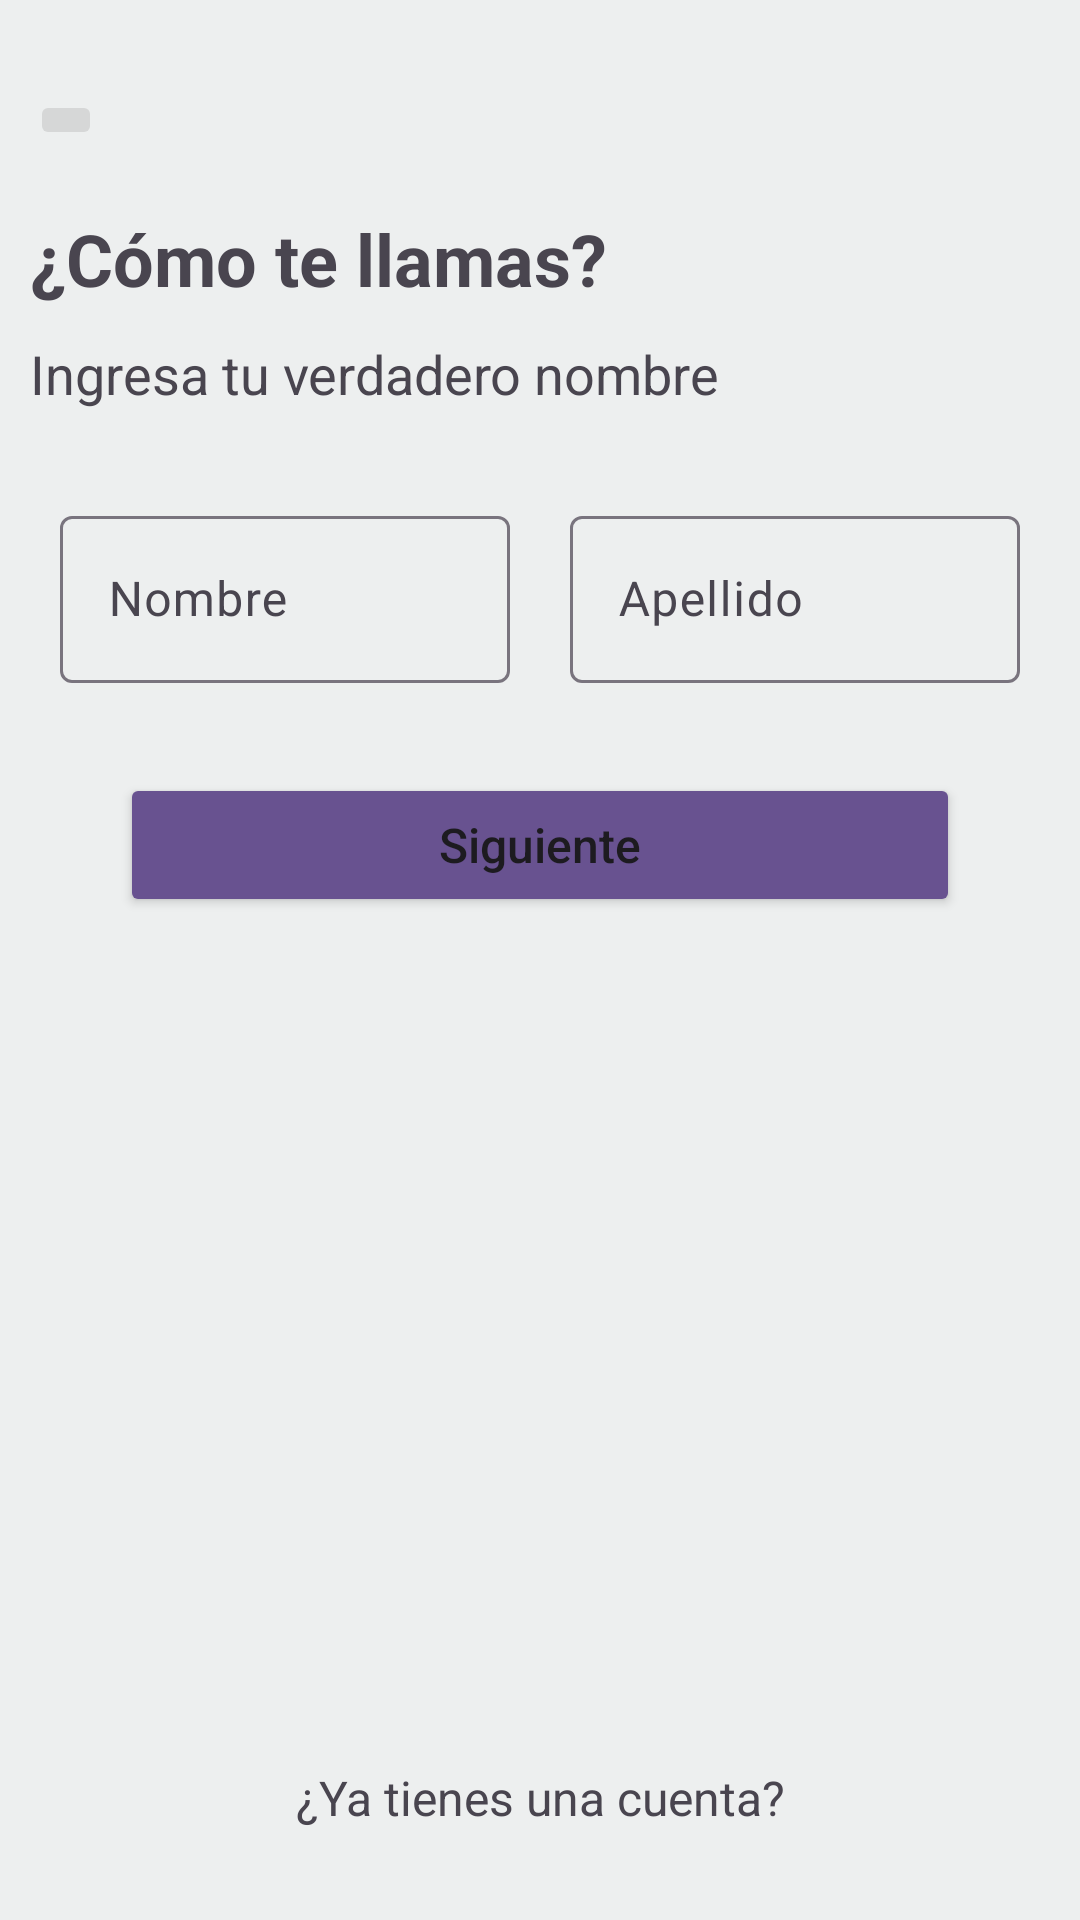

Here is an Android app screen rendered from its layout file. Give the layout XML and the strings, colors and styles it references.
<!-- AndroidManifest.xml: application theme Theme.SnakeOne -->
<!-- res/layout/fragment_sign_name.xml -->
<?xml version="1.0" encoding="utf-8"?>
<androidx.constraintlayout.widget.ConstraintLayout
    xmlns:android="http://schemas.android.com/apk/res/android"
    xmlns:app="http://schemas.android.com/apk/res-auto"
    xmlns:tools="http://schemas.android.com/tools"
    android:layout_width="match_parent"
    android:layout_height="match_parent"
    android:background="#EDEFEF"
    android:padding="10dp"
    tools:context=".ui.SignNameFragment">

    <ImageButton
        android:id="@+id/ib_back"
        android:layout_width="wrap_content"
        android:layout_height="wrap_content"
        android:layout_marginTop="20dp"
        android:src="@drawable/arrow_back"
        app:layout_constraintStart_toStartOf="parent"
        app:layout_constraintTop_toTopOf="parent" />

    <TextView
        android:id="@+id/what_is_your_name"
        android:layout_width="match_parent"
        android:layout_height="wrap_content"
        android:layout_marginTop="20dp"
        android:text="¿Cómo te llamas?"
        android:textSize="24sp"
        android:textStyle="bold"
        app:layout_constraintEnd_toEndOf="parent"
        app:layout_constraintHorizontal_bias="0.5"
        app:layout_constraintStart_toStartOf="parent"
        app:layout_constraintTop_toBottomOf="@+id/ib_back" />

    <TextView
        android:id="@+id/tv_enter_your_real_name"
        android:layout_width="match_parent"
        android:layout_height="wrap_content"
        android:layout_marginTop="10dp"
        android:text="Ingresa tu verdadero nombre"
        android:textSize="18sp"
        app:layout_constraintEnd_toEndOf="parent"
        app:layout_constraintHorizontal_bias="0.5"
        app:layout_constraintStart_toStartOf="parent"
        app:layout_constraintTop_toBottomOf="@+id/what_is_your_name" />

    <androidx.appcompat.widget.LinearLayoutCompat
        android:id="@+id/ll_name_and_last_name"
        android:layout_width="match_parent"
        android:layout_height="wrap_content"
        android:layout_marginTop="30dp"
        android:weightSum="2"
        app:layout_constraintTop_toBottomOf="@+id/tv_enter_your_real_name">

        <com.google.android.material.textfield.TextInputLayout
            android:id="@+id/inputText_layout_name"
            android:layout_width="0dp"
            android:layout_height="wrap_content"
            android:layout_marginHorizontal="10dp"
            android:layout_weight="1">

            <com.google.android.material.textfield.TextInputEditText
                android:id="@+id/textField_name"
                android:layout_width="match_parent"
                android:layout_height="wrap_content"
                android:hint="Nombre" />

        </com.google.android.material.textfield.TextInputLayout>

        <com.google.android.material.textfield.TextInputLayout
            android:id="@+id/inputText_layout_last_name"
            android:layout_width="0dp"
            android:layout_height="wrap_content"
            android:layout_marginHorizontal="10dp"
            android:layout_weight="1">

            <com.google.android.material.textfield.TextInputEditText
                android:id="@+id/textField_last_name"
                android:layout_width="match_parent"
                android:layout_height="wrap_content"
                android:hint="Apellido" />

        </com.google.android.material.textfield.TextInputLayout>

    </androidx.appcompat.widget.LinearLayoutCompat>

    <Button
        android:id="@+id/btn_next"
        android:layout_width="match_parent"
        android:layout_height="wrap_content"
        android:layout_marginHorizontal="30dp"
        android:layout_marginTop="30dp"
        app:backgroundTint="#685290"
        android:text="Siguiente"
        android:textAllCaps="false"
        android:textSize="16sp"
        app:layout_constraintEnd_toEndOf="parent"
        app:layout_constraintHorizontal_bias="0.5"
        app:layout_constraintStart_toStartOf="parent"
        app:layout_constraintTop_toBottomOf="@id/ll_name_and_last_name" />

    <TextView
        android:id="@+id/tv_do_you_already_have_an_account"
        android:layout_width="match_parent"
        android:layout_height="wrap_content"
        android:text="¿Ya tienes una cuenta?"
        android:textSize="16sp"
        android:textAlignment="center"
        android:layout_marginBottom="20dp"
        app:layout_constraintBottom_toBottomOf="parent"
        app:layout_constraintEnd_toEndOf="parent"
        app:layout_constraintHorizontal_bias="0.5"
        app:layout_constraintStart_toStartOf="parent" />

</androidx.constraintlayout.widget.ConstraintLayout>
<!-- resources referenced by this layout -->
<resources>
  <style name="Theme.SnakeOne" parent="Theme.Material3.Light.NoActionBar">
          
          <item name="colorPrimary">@color/purple_500</item>
          <item name="colorPrimaryVariant">@color/purple_700</item>
          <item name="colorOnPrimary">@color/white</item>
          
          <item name="colorSecondary">@color/teal_200</item>
          <item name="colorSecondaryVariant">@color/teal_700</item>
          <item name="colorOnSecondary">@color/black</item>
          
          <item name="android:statusBarColor">?attr/colorPrimaryVariant</item>
          
      </style>
  <!-- not gathered from this repository: default colours our renderer supplied (Android Studio template values) -->
  <color name="purple_500">#FF6200EE</color>
  <color name="purple_700">#FF3700B3</color>
  <color name="teal_200">#FF03DAC5</color>
  <color name="teal_700">#FF018786</color>
  <color name="black">#FF000000</color>
  <color name="white">#FFFFFFFF</color>
</resources>
